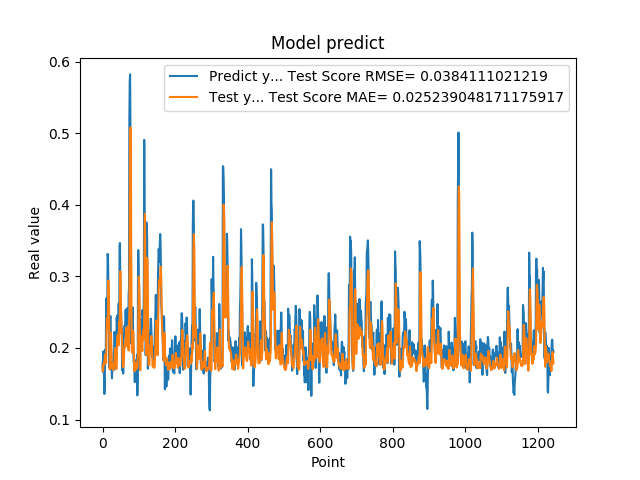

Values plotted in this chart, from the file beside it:
1.788225024940000296e-01, 1.740575038100412308e-01
1.665375530719999941e-01, 1.669735444613248965e-01
1.951155364510000489e-01, 1.723244964460499129e-01
1.929849982259999874e-01, 1.782755547100206284e-01
1.620820015670000058e-01, 1.796385538076814559e-01
1.356869190929999858e-01, 1.771534760026012290e-01
1.467041671279999959e-01, 1.868577190929715526e-01
1.972582042220000220e-01, 1.910538718850674222e-01
1.894697993989999940e-01, 1.861920932451001931e-01
1.961945891380000029e-01, 1.792550369424795731e-01
2.645494043830000086e-01, 1.791067155534638022e-01
2.692976891989999899e-01, 2.188839677899261649e-01
2.608369886879999822e-01, 2.410254321027852087e-01
2.406771630049999999e-01, 2.391193529075735513e-01
3.313829302790000098e-01, 2.271154848691230854e-01
3.281686902050000021e-01, 2.654687579613521642e-01
2.893257141109999986e-01, 2.940297772749375094e-01
2.625965774060000091e-01, 2.759730017129989332e-01
1.794345527890000014e-01, 2.482914159700818080e-01
1.727855503559999895e-01, 2.113171924262985391e-01
2.207822054619999752e-01, 1.696600920660493728e-01
2.426082938910000264e-01, 1.916355078988165317e-01
2.444625049829999841e-01, 2.125696766513444635e-01
2.097309380769999676e-01, 2.212168307188595029e-01
1.825350672010000175e-01, 2.084008577602550760e-01
1.691226661210000204e-01, 1.839865415340830035e-01
1.575669944289999902e-01, 1.716511961774943584e-01
1.770704984660000092e-01, 1.770638764606988491e-01
1.741859167810000109e-01, 1.771759077857958109e-01
1.755136996510000269e-01, 1.691259828309787105e-01
1.687776893379999976e-01, 1.695100569826354098e-01
1.939594447609999939e-01, 1.715462515998446569e-01
1.943469941619999919e-01, 1.771178046247163240e-01
2.223779261109999905e-01, 1.797647175807317865e-01
2.144328951839999942e-01, 1.945876467259826104e-01
1.937792897219999533e-01, 1.999681216700108788e-01
1.783622056249999921e-01, 1.889252365828259783e-01
1.706998199219999790e-01, 1.750074617311901393e-01
1.894924789669999998e-01, 1.705230174397211751e-01
2.422726899390000022e-01, 1.744033359126256899e-01
2.336400598289999908e-01, 2.051419785765074832e-01
2.456458657979999904e-01, 2.163260906822175034e-01
2.297928631310000025e-01, 2.184239665092623794e-01
2.152034044269999780e-01, 2.161693121613141311e-01
2.607180178169999918e-01, 2.034875296086054997e-01
2.623189091679999918e-01, 2.205673790824730363e-01
2.198584228750000147e-01, 2.363554013384129848e-01
3.426670730110000229e-01, 2.202086819525116423e-01
3.465315699580000519e-01, 2.672568780825979595e-01
2.930460572240000117e-01, 3.068728323417836412e-01
2.670845985409999734e-01, 2.855374357277540853e-01
2.535850703720000099e-01, 2.517230715578181455e-01
2.199364602570000049e-01, 2.350959425090938248e-01
2.274277955290000264e-01, 2.160931528204007857e-01
1.686184257270000042e-01, 2.047951225603699410e-01
1.842167228460000195e-01, 1.924209310727508782e-01
1.896838992830000015e-01, 1.729877160768319155e-01
1.641370058060000192e-01, 1.741912998290141568e-01
2.130100131029999677e-01, 1.754047430244386196e-01
2.186074256900000234e-01, 1.880677573956083537e-01
2.188677042720000021e-01, 1.981045664167660758e-01
... 1,184 more rows
